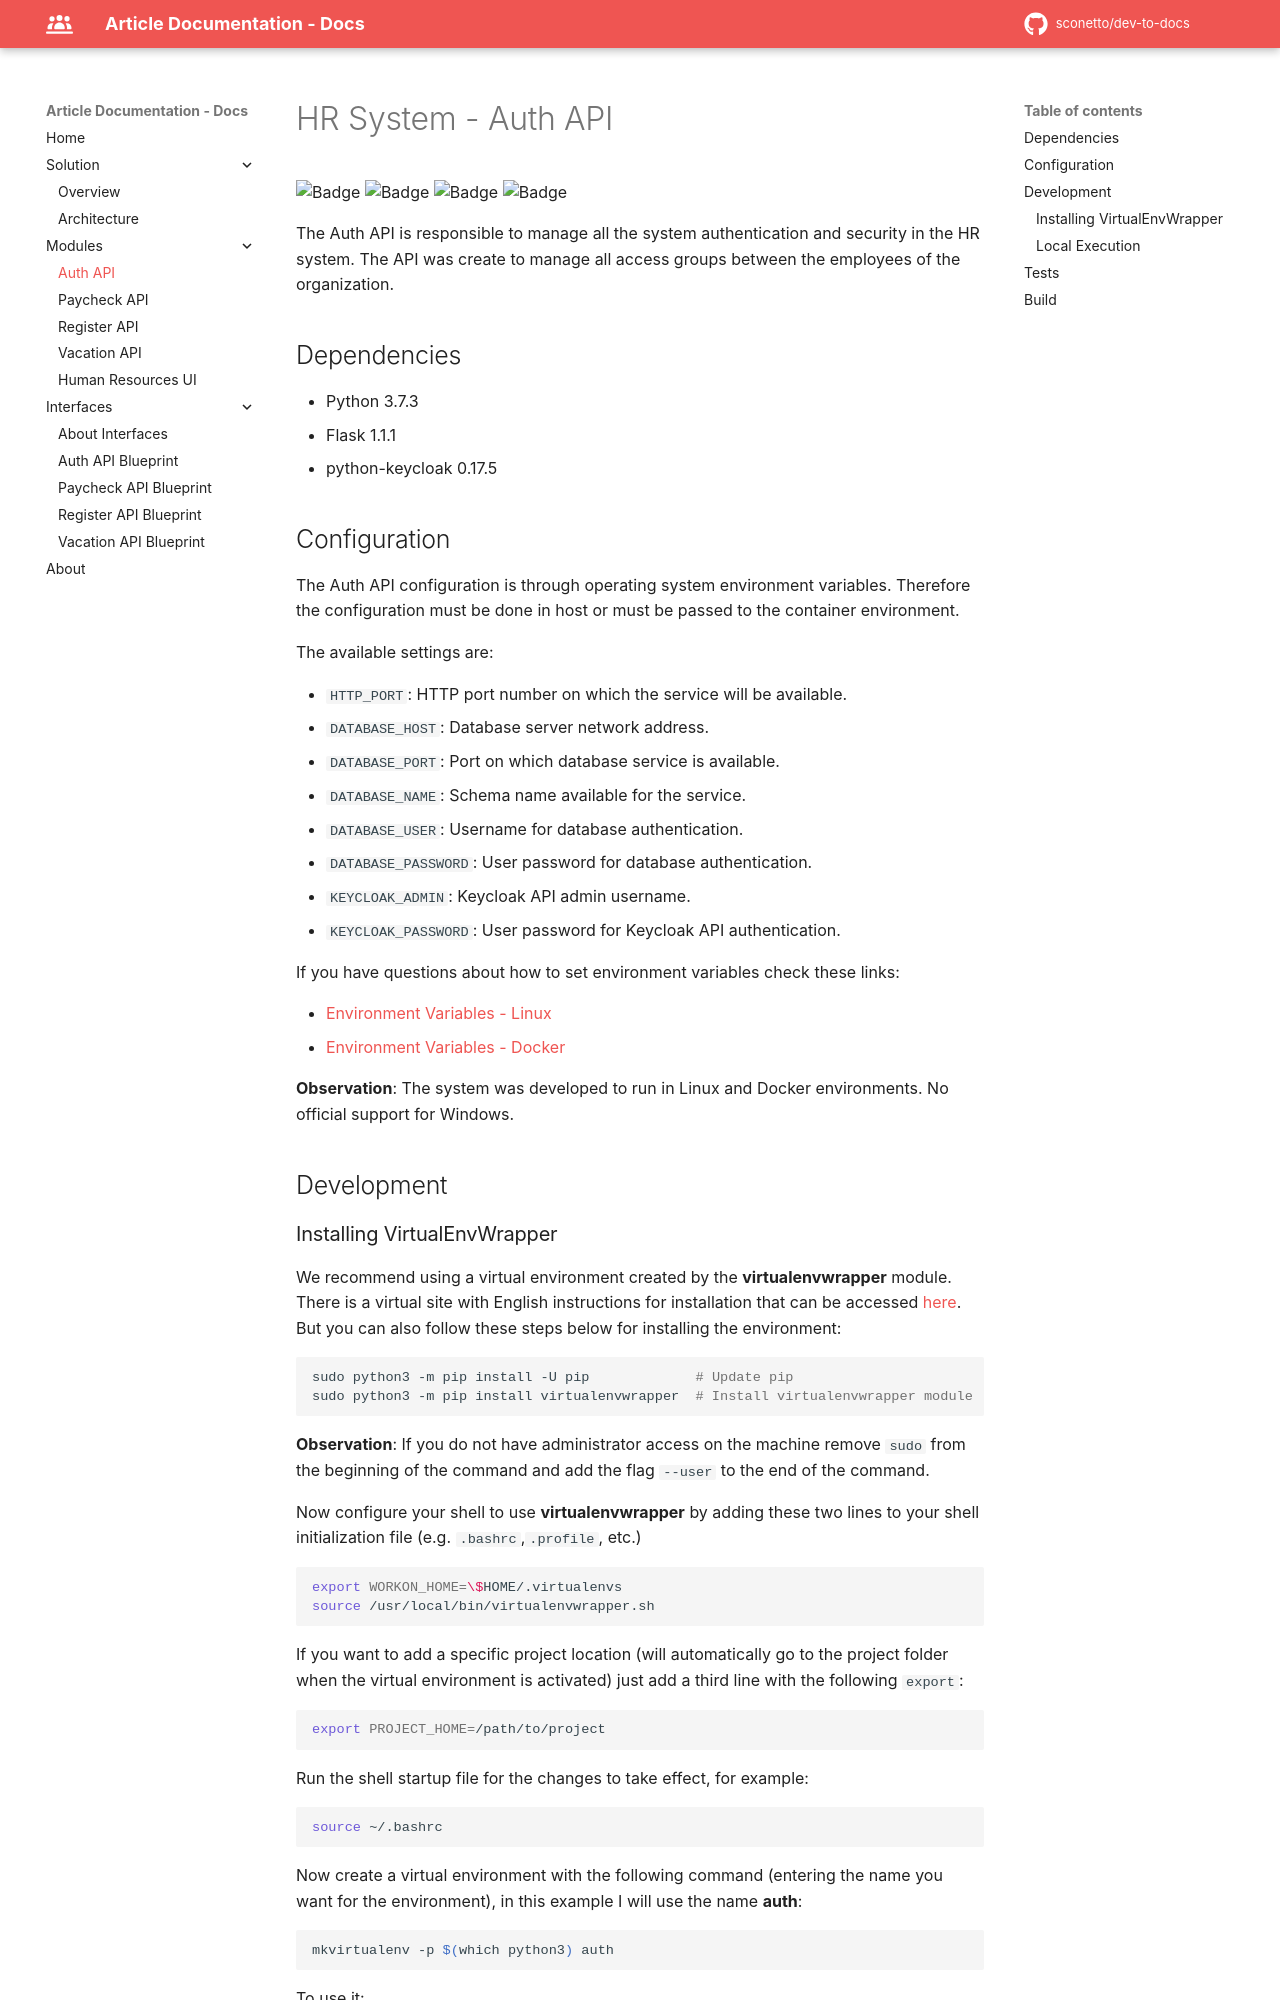

repository: sconetto/dev-to-docs · page: modules/api-auth/index.html · generator: mkdocs

# HR System - Auth API

![Badge](https://img.shields.io/badge/example-ok-brightgreen?style=flat-square)
![Badge](https://img.shields.io/badge/build-ok-brightgreen?style=flat-square)
![Badge](https://img.shields.io/badge/tests-warning-yellow?style=flat-square)
![Badge](https://img.shields.io/badge/quality-100%25-brightgreen?style=flat-square)

The Auth API is responsible to manage all the system authentication and security in the HR system. The API was create to manage all access groups between the employees of the organization.

## Dependencies

- Python 3.7.3
- Flask 1.1.1
- python-keycloak 0.17.5

## Configuration

The Auth API configuration is through operating system environment variables. Therefore the configuration must be done in host or must be passed to the container environment.

The available settings are:

- `HTTP_PORT`: HTTP port number on which the service will be available.
- `DATABASE_HOST`: Database server network address.
- `DATABASE_PORT`: Port on which database service is available.
- `DATABASE_NAME`: Schema name available for the service.
- `DATABASE_USER`: Username for database authentication.
- `DATABASE_PASSWORD`: User password for database authentication.
- `KEYCLOAK_ADMIN`: Keycloak API admin username.
- `KEYCLOAK_PASSWORD`: User password for Keycloak API authentication.

If you have questions about how to set environment variables check these links:

- [Environment Variables - Linux](https://www.digitalocean.com/community/tutorials/how-to-read-and-set-environmental-and-shell-variables-on-a-linux-vps)
- [Environment Variables - Docker](https://serverascode.com/2014/05/29/environment-variables-with-docker.html)

**Observation**: The system was developed to run in Linux and Docker environments. No official support for Windows.

## Development
